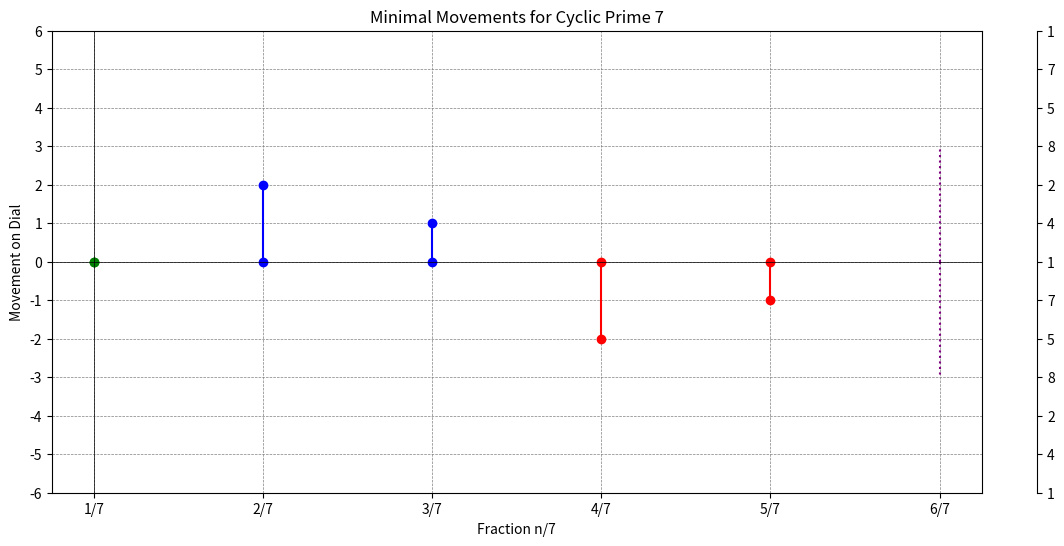
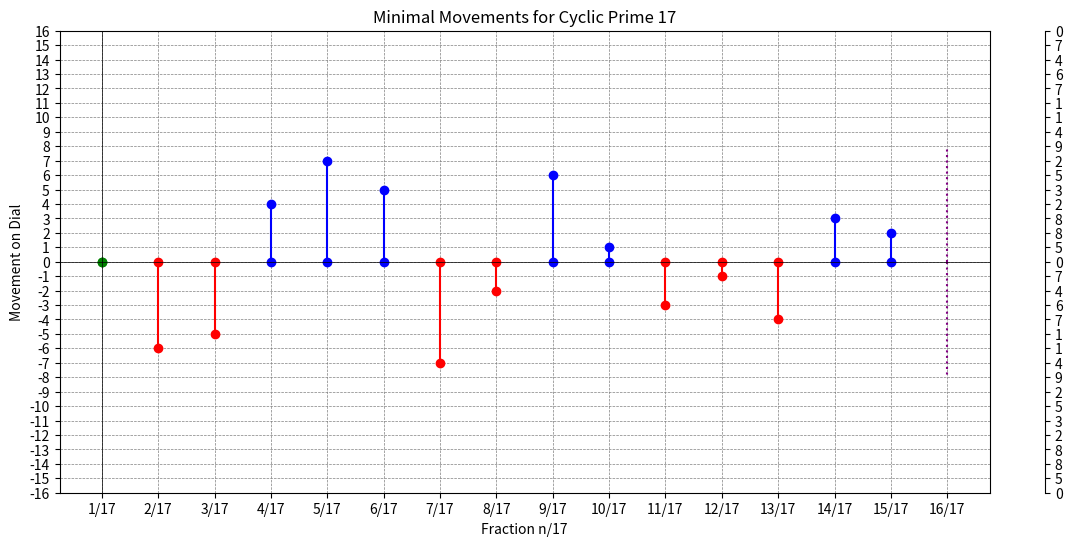
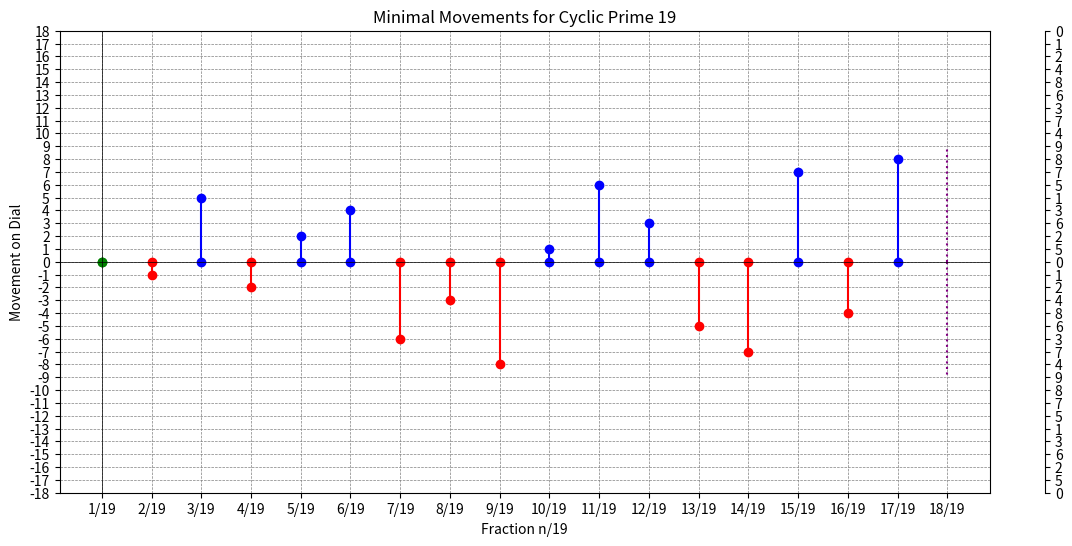
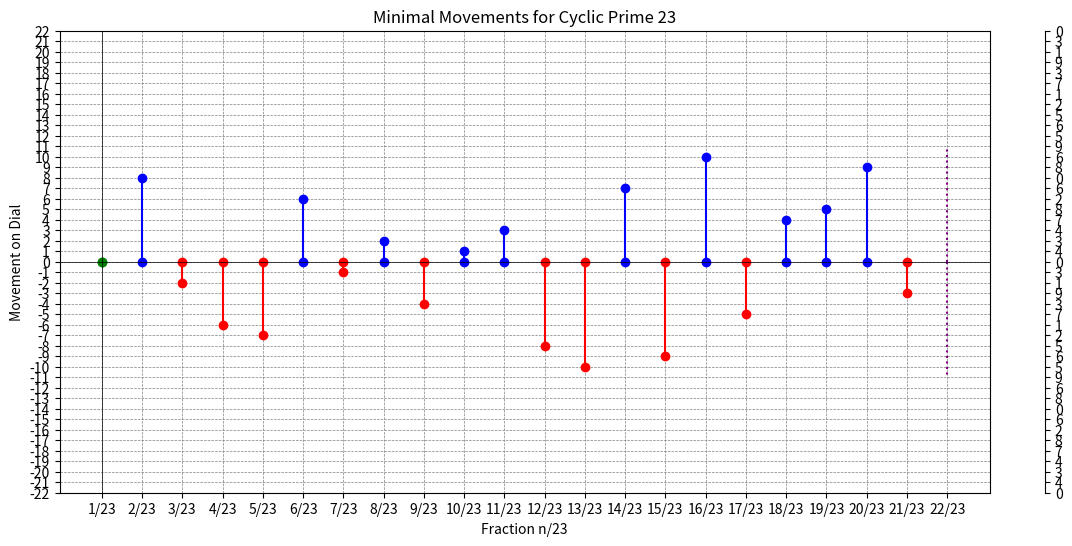

The script that saved these images, in order:
import matplotlib.pyplot as plt
import numpy as np

# Function to compute minimal movement for a cyclic prime
def minimal_movement(start_sequence, target_sequence, digit_positions, sequence_length, cyclic_sequence):
    start_positions = digit_positions[start_sequence]
    target_positions = digit_positions[target_sequence]

    min_movement = sequence_length  # Initialize with a value larger than any possible movement

    for start_pos in start_positions:
        for target_pos in target_positions:
            # Calculate clockwise and anticlockwise movements
            clockwise_movement = (target_pos - start_pos) % sequence_length
            anticlockwise_movement = (start_pos - target_pos) % sequence_length
            
            # Find the minimal movement
            if clockwise_movement <= anticlockwise_movement:
                movement = clockwise_movement
            else:
                movement = -anticlockwise_movement

            if abs(movement) < abs(min_movement):
                min_movement = movement

    return min_movement

# Function to generate target sequences based on the prime length
def generate_target_sequences(prime, cyclic_sequence):
    sequence_length = len(cyclic_sequence)
    group_length = len(str(prime))

    if prime < 10:
        return sorted(set(cyclic_sequence))
    else:
        cyclic_groups = []
        for i in range(sequence_length):
            group = cyclic_sequence[i:i+group_length]
            if len(group) == group_length:
                cyclic_groups.append(group)
            else:  # Wrap-around case
                wrap_around_group = cyclic_sequence[i:] + cyclic_sequence[:group_length-len(group)]
                cyclic_groups.append(wrap_around_group)
        
        cyclic_groups = sorted(set(cyclic_groups))

        # Ensure we have n-1 elements in the target sequences
        return cyclic_groups[:prime - 1]

# Function to analyze and plot for a given cyclic prime
def analyze_cyclic_prime(prime, cyclic_sequence):
    sequence_length = len(cyclic_sequence)
    digit_positions = {}
    
    # Define positions for single or multi-digit sequences
    if prime < 10:
        digit_positions = {digit: [idx for idx, d in enumerate(cyclic_sequence) if d == digit] for digit in set(cyclic_sequence)}
    else:
        group_length = len(str(prime))
        for i in range(sequence_length):
            group = cyclic_sequence[i:i+group_length]
            if len(group) == group_length:
                if group in digit_positions:
                    digit_positions[group].append(i)
                else:
                    digit_positions[group] = [i]
            else:  # Wrap-around case
                wrap_around_group = cyclic_sequence[i:] + cyclic_sequence[:group_length-len(group)]
                if wrap_around_group in digit_positions:
                    digit_positions[wrap_around_group].append(i)
                else:
                    digit_positions[wrap_around_group] = [i]
    
    fractions = list(range(1, prime))
    target_sequences = generate_target_sequences(prime, cyclic_sequence)

    movements = []

    # Calculate movements for each target sequence
    start_sequence = cyclic_sequence[:len(target_sequences[0])]
    for target_sequence in target_sequences:
        movement = minimal_movement(start_sequence, target_sequence, digit_positions, sequence_length, cyclic_sequence)
        movements.append(movement)

    # Print movements and net overall movement before plotting
    superposition_movements = [m for m in movements if abs(m) == sequence_length // 2]
    non_superposition_movements = [m for m in movements if abs(m) != sequence_length // 2]
    net_movement = sum(non_superposition_movements)

    print(f"Cyclic Prime {prime}")
    print("Target Sequences:", target_sequences)
    print("Calculated Movements:", movements)
    print("Superposition Movements:", superposition_movements)
    print("Net Overall Movement:", net_movement)

    # Visualization
    fig, ax = plt.subplots(figsize=(12, 6))

    # Plot movements
    for idx, (n, m) in enumerate(zip(fractions, movements)):
        fraction_label = f"{n}/{prime}"
        if abs(m) == sequence_length // 2:
            ax.plot([idx, idx], [0, -m], 'purple', linestyle='dotted')
            ax.plot([idx, idx], [0, m], 'purple', linestyle='dotted')
        else:
            color = 'blue' if m > 0 else 'red' if m < 0 else 'green'
            ax.plot([idx, idx], [0, m], marker='o', color=color)

    # Setting x-axis with fractions
    ax.set_xticks(range(len(fractions)))
    ax.set_xticklabels([f'{n}/{prime}' for n in fractions])

    # Setting y-axis with movements
    ax.set_yticks(range(-sequence_length, sequence_length + 1))
    ax.set_yticklabels(range(-sequence_length, sequence_length + 1))

    # Adding second y-axis for cyclic sequence
    secax = ax.secondary_yaxis('right')
    # Calculate tick positions for cyclic sequence
    sequence_ticks = list(range(-sequence_length, sequence_length + 1))
    cyclic_labels = list(cyclic_sequence) * ((len(sequence_ticks) // sequence_length) + 1)
    cyclic_labels = cyclic_labels[:len(sequence_ticks)]
    secax.set_yticks(sequence_ticks)
    secax.set_yticklabels(cyclic_labels)

    # Adjust secondary y-axis position to prevent overlap
    secax.spines['right'].set_position(('outward', 40))

    ax.axhline(0, color='black', linewidth=0.5)
    ax.axvline(0, color='black', linewidth=0.5)
    ax.grid(color='gray', linestyle='--', linewidth=0.5)
    ax.set_title(f'Minimal Movements for Cyclic Prime {prime}')
    ax.set_ylabel('Movement on Dial')
    ax.set_xlabel(f'Fraction n/{prime}')

    plt.show()

# Analyzing cyclic primes
analyze_cyclic_prime(7, '142857')
analyze_cyclic_prime(17, '0588235294117647')
analyze_cyclic_prime(19, '052631578947368421')
analyze_cyclic_prime(23, '0434782608695652173913')
